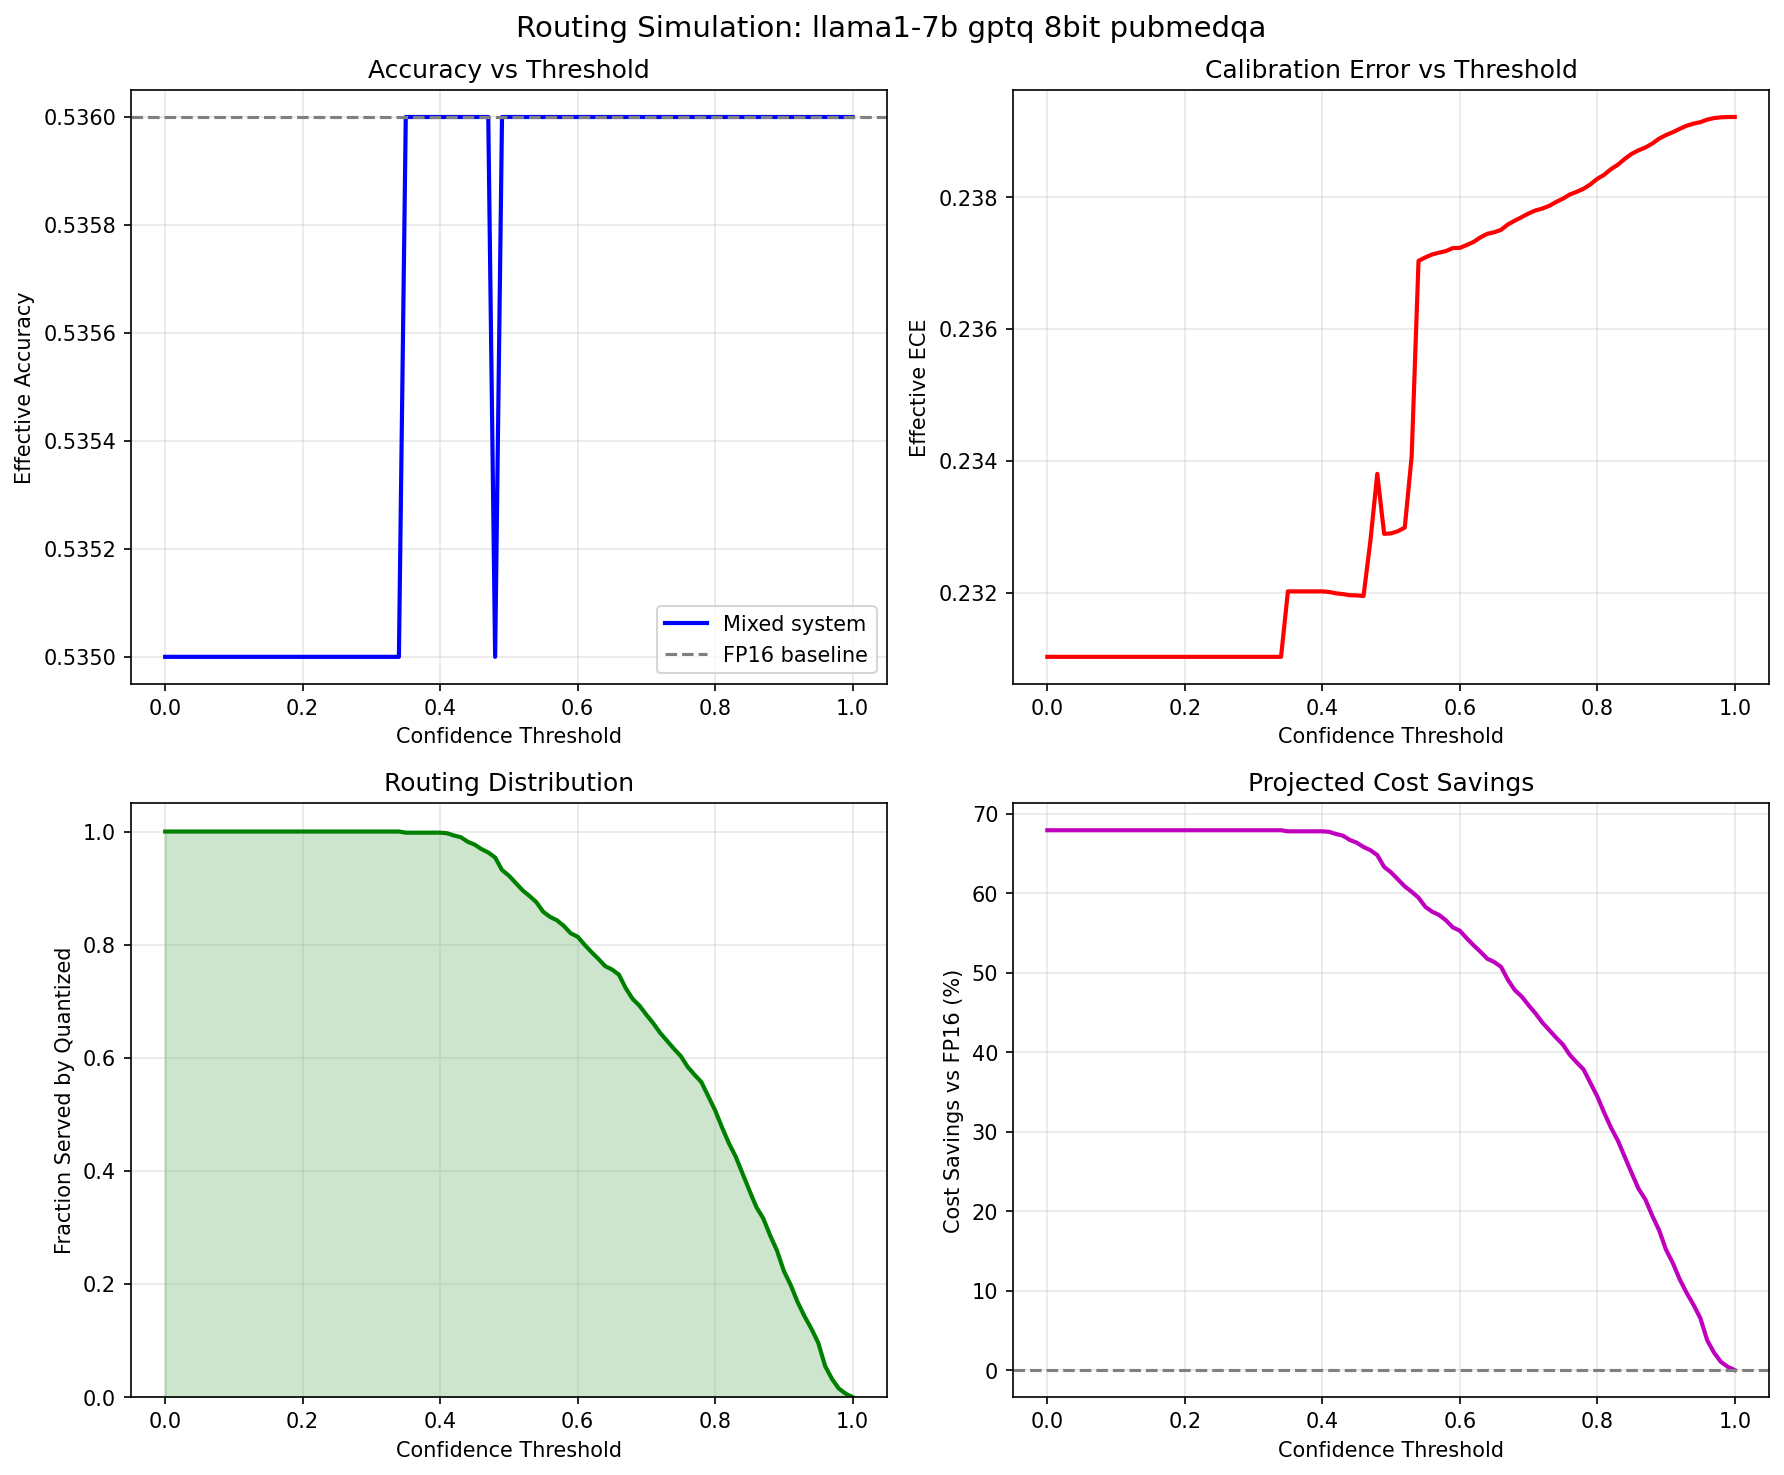

The file beside this chart, header and first rows:
threshold, frac_quantized, frac_escalated, effective_accuracy, effective_ece, effective_tps, cost_savings_pct, fp16_accuracy, model, quant_method, precision, dataset
0.0, 1.0, 0.0, 0.535, 0.231, 1214, 67.91, 0.536, llama1-7b, gptq, 8bit, pubmedqa
0.01, 1.0, 0.0, 0.535, 0.231, 1214, 67.91, 0.536, llama1-7b, gptq, 8bit, pubmedqa
0.02, 1.0, 0.0, 0.535, 0.231, 1214, 67.91, 0.536, llama1-7b, gptq, 8bit, pubmedqa
0.03, 1.0, 0.0, 0.535, 0.231, 1214, 67.91, 0.536, llama1-7b, gptq, 8bit, pubmedqa
0.04, 1.0, 0.0, 0.535, 0.231, 1214, 67.91, 0.536, llama1-7b, gptq, 8bit, pubmedqa
0.05, 1.0, 0.0, 0.535, 0.231, 1214, 67.91, 0.536, llama1-7b, gptq, 8bit, pubmedqa
0.06, 1.0, 0.0, 0.535, 0.231, 1214, 67.91, 0.536, llama1-7b, gptq, 8bit, pubmedqa
0.07, 1.0, 0.0, 0.535, 0.231, 1214, 67.91, 0.536, llama1-7b, gptq, 8bit, pubmedqa
0.08, 1.0, 0.0, 0.535, 0.231, 1214, 67.91, 0.536, llama1-7b, gptq, 8bit, pubmedqa
0.09, 1.0, 0.0, 0.535, 0.231, 1214, 67.91, 0.536, llama1-7b, gptq, 8bit, pubmedqa
0.1, 1.0, 0.0, 0.535, 0.231, 1214, 67.91, 0.536, llama1-7b, gptq, 8bit, pubmedqa
0.11, 1.0, 0.0, 0.535, 0.231, 1214, 67.91, 0.536, llama1-7b, gptq, 8bit, pubmedqa
0.12, 1.0, 0.0, 0.535, 0.231, 1214, 67.91, 0.536, llama1-7b, gptq, 8bit, pubmedqa
0.13, 1.0, 0.0, 0.535, 0.231, 1214, 67.91, 0.536, llama1-7b, gptq, 8bit, pubmedqa
0.14, 1.0, 0.0, 0.535, 0.231, 1214, 67.91, 0.536, llama1-7b, gptq, 8bit, pubmedqa
0.15, 1.0, 0.0, 0.535, 0.231, 1214, 67.91, 0.536, llama1-7b, gptq, 8bit, pubmedqa
0.16, 1.0, 0.0, 0.535, 0.231, 1214, 67.91, 0.536, llama1-7b, gptq, 8bit, pubmedqa
0.17, 1.0, 0.0, 0.535, 0.231, 1214, 67.91, 0.536, llama1-7b, gptq, 8bit, pubmedqa
0.18, 1.0, 0.0, 0.535, 0.231, 1214, 67.91, 0.536, llama1-7b, gptq, 8bit, pubmedqa
0.19, 1.0, 0.0, 0.535, 0.231, 1214, 67.91, 0.536, llama1-7b, gptq, 8bit, pubmedqa
0.2, 1.0, 0.0, 0.535, 0.231, 1214, 67.91, 0.536, llama1-7b, gptq, 8bit, pubmedqa
0.21, 1.0, 0.0, 0.535, 0.231, 1214, 67.91, 0.536, llama1-7b, gptq, 8bit, pubmedqa
0.22, 1.0, 0.0, 0.535, 0.231, 1214, 67.91, 0.536, llama1-7b, gptq, 8bit, pubmedqa
0.23, 1.0, 0.0, 0.535, 0.231, 1214, 67.91, 0.536, llama1-7b, gptq, 8bit, pubmedqa
0.24, 1.0, 0.0, 0.535, 0.231, 1214, 67.91, 0.536, llama1-7b, gptq, 8bit, pubmedqa
0.25, 1.0, 0.0, 0.535, 0.231, 1214, 67.91, 0.536, llama1-7b, gptq, 8bit, pubmedqa
0.26, 1.0, 0.0, 0.535, 0.231, 1214, 67.91, 0.536, llama1-7b, gptq, 8bit, pubmedqa
0.27, 1.0, 0.0, 0.535, 0.231, 1214, 67.91, 0.536, llama1-7b, gptq, 8bit, pubmedqa
0.28, 1.0, 0.0, 0.535, 0.231, 1214, 67.91, 0.536, llama1-7b, gptq, 8bit, pubmedqa
0.29, 1.0, 0.0, 0.535, 0.231, 1214, 67.91, 0.536, llama1-7b, gptq, 8bit, pubmedqa
0.3, 1.0, 0.0, 0.535, 0.231, 1214, 67.91, 0.536, llama1-7b, gptq, 8bit, pubmedqa
0.31, 1.0, 0.0, 0.535, 0.231, 1214, 67.91, 0.536, llama1-7b, gptq, 8bit, pubmedqa
0.32, 1.0, 0.0, 0.535, 0.231, 1214, 67.91, 0.536, llama1-7b, gptq, 8bit, pubmedqa
0.33, 1.0, 0.0, 0.535, 0.231, 1214, 67.91, 0.536, llama1-7b, gptq, 8bit, pubmedqa
0.34, 1.0, 0.0, 0.535, 0.231, 1214, 67.91, 0.536, llama1-7b, gptq, 8bit, pubmedqa
0.35, 0.998, 0.002, 0.536, 0.232, 1209, 67.78, 0.536, llama1-7b, gptq, 8bit, pubmedqa
0.36, 0.998, 0.002, 0.536, 0.232, 1209, 67.78, 0.536, llama1-7b, gptq, 8bit, pubmedqa
0.37, 0.998, 0.002, 0.536, 0.232, 1209, 67.78, 0.536, llama1-7b, gptq, 8bit, pubmedqa
0.38, 0.998, 0.002, 0.536, 0.232, 1209, 67.78, 0.536, llama1-7b, gptq, 8bit, pubmedqa
0.39, 0.998, 0.002, 0.536, 0.232, 1209, 67.78, 0.536, llama1-7b, gptq, 8bit, pubmedqa
0.4, 0.998, 0.002, 0.536, 0.232, 1209, 67.78, 0.536, llama1-7b, gptq, 8bit, pubmedqa
0.41, 0.997, 0.003, 0.536, 0.232, 1207, 67.71, 0.536, llama1-7b, gptq, 8bit, pubmedqa
0.42, 0.993, 0.007, 0.536, 0.232, 1197, 67.44, 0.536, llama1-7b, gptq, 8bit, pubmedqa
0.43, 0.99, 0.01, 0.536, 0.232, 1189, 67.24, 0.536, llama1-7b, gptq, 8bit, pubmedqa
0.44, 0.982, 0.018, 0.536, 0.232, 1170, 66.69, 0.536, llama1-7b, gptq, 8bit, pubmedqa
0.45, 0.977, 0.023, 0.536, 0.232, 1158, 66.35, 0.536, llama1-7b, gptq, 8bit, pubmedqa
0.46, 0.969, 0.031, 0.536, 0.2319, 1140, 65.81, 0.536, llama1-7b, gptq, 8bit, pubmedqa
0.47, 0.963, 0.037, 0.536, 0.2328, 1126, 65.4, 0.536, llama1-7b, gptq, 8bit, pubmedqa
0.48, 0.954, 0.046, 0.535, 0.2338, 1107, 64.79, 0.536, llama1-7b, gptq, 8bit, pubmedqa
0.49, 0.932, 0.068, 0.536, 0.2329, 1062, 63.3, 0.536, llama1-7b, gptq, 8bit, pubmedqa
0.5, 0.922, 0.078, 0.536, 0.2329, 1042, 62.62, 0.536, llama1-7b, gptq, 8bit, pubmedqa
0.51, 0.909, 0.091, 0.536, 0.2329, 1018, 61.73, 0.536, llama1-7b, gptq, 8bit, pubmedqa
0.52, 0.896, 0.104, 0.536, 0.233, 995.3, 60.85, 0.536, llama1-7b, gptq, 8bit, pubmedqa
0.53, 0.886, 0.114, 0.536, 0.2341, 978.3, 60.17, 0.536, llama1-7b, gptq, 8bit, pubmedqa
0.54, 0.875, 0.125, 0.536, 0.237, 960.3, 59.43, 0.536, llama1-7b, gptq, 8bit, pubmedqa
0.55, 0.858, 0.142, 0.536, 0.2371, 933.7, 58.27, 0.536, llama1-7b, gptq, 8bit, pubmedqa
0.56, 0.849, 0.151, 0.536, 0.2371, 920.3, 57.66, 0.536, llama1-7b, gptq, 8bit, pubmedqa
0.57, 0.843, 0.157, 0.536, 0.2372, 911.5, 57.25, 0.536, llama1-7b, gptq, 8bit, pubmedqa
0.58, 0.833, 0.167, 0.536, 0.2372, 897.2, 56.57, 0.536, llama1-7b, gptq, 8bit, pubmedqa
0.59, 0.82, 0.18, 0.536, 0.2372, 879.4, 55.69, 0.536, llama1-7b, gptq, 8bit, pubmedqa
... 41 more rows
